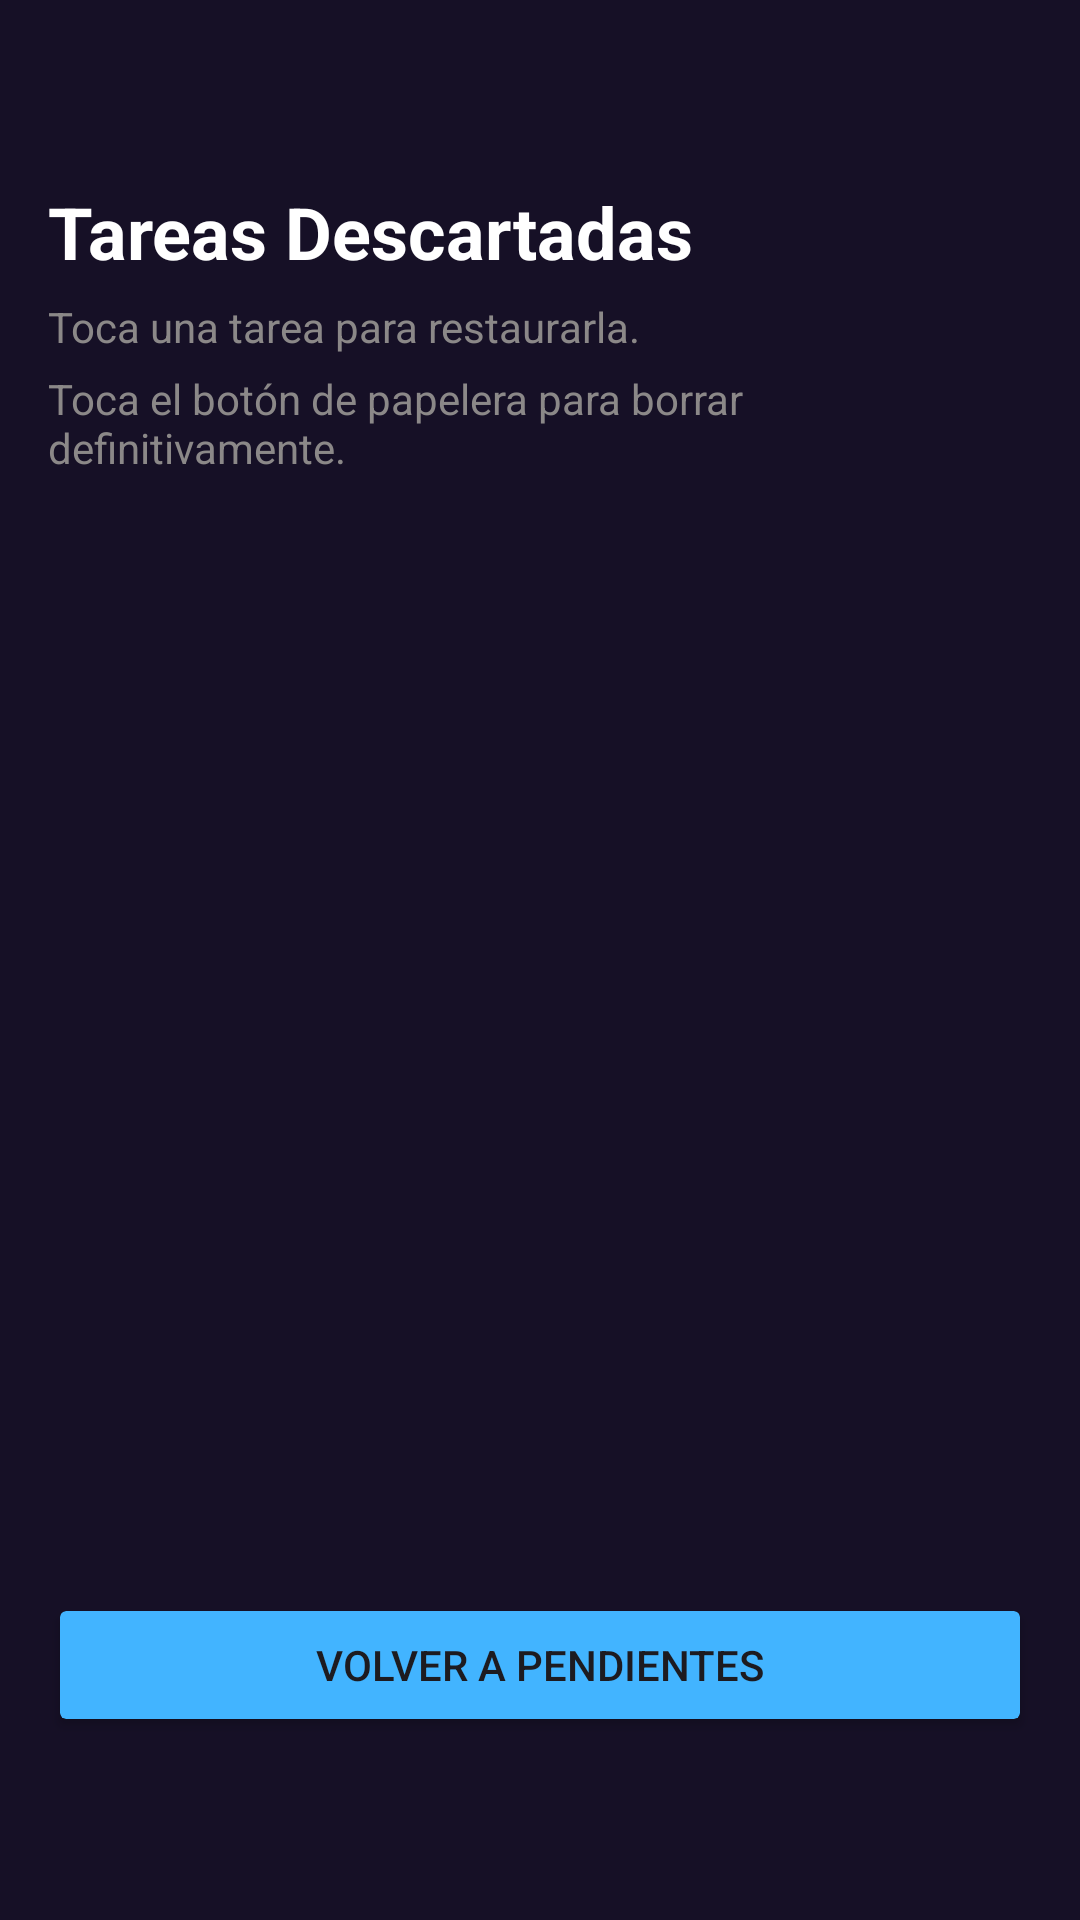

Produce the Android XML layout that renders to this screen, including the resource entries it uses.
<!-- AndroidManifest.xml: application theme Theme.Tarea2_remindMe -->
<!-- res/layout/activity_discarded_tasks.xml -->
<?xml version="1.0" encoding="utf-8"?>
<LinearLayout xmlns:android="http://schemas.android.com/apk/res/android"
    xmlns:tools="http://schemas.android.com/tools"
    android:id="@+id/discarded_main"
    android:layout_width="match_parent"
    android:layout_height="match_parent"
    android:layout_margin="3dp"
    android:background="#161026"
    android:clipToOutline="true"
    android:orientation="vertical"
    android:padding="16dp"
    tools:context=".DiscardedTasksActivity">

    <TextView
        android:layout_width="match_parent"
        android:layout_height="wrap_content"
        android:layout_marginTop="45dp"
        android:text="Tareas Descartadas"
        android:textColor="@color/white"
        android:textSize="24sp"
        android:textStyle="bold" />

    <TextView
        android:layout_width="match_parent"
        android:layout_height="wrap_content"
        android:layout_marginTop="6dp"
        android:layout_marginBottom="3dp"
        android:text="Toca una tarea para restaurarla."
        android:textColor="#8B8888"
        android:textSize="14sp" />

    <TextView
        android:layout_width="match_parent"
        android:layout_height="wrap_content"
        android:layout_marginTop="2dp"
        android:layout_marginBottom="10dp"
        android:text="Toca el botón de papelera para borrar definitivamente."
        android:textColor="#8B8888"
        android:textSize="14sp" />

    <ListView
        android:id="@+id/lvDiscardedTasks"
        android:layout_width="match_parent"
        android:layout_height="0dp"
        android:layout_marginBottom="10dp"
        android:layout_weight="1" />

    <Button
        android:id="@+id/btnBack"
        android:layout_width="match_parent"
        android:layout_height="wrap_content"
        android:layout_marginBottom="45dp"
        android:backgroundTint="#42B4FF"
        android:clipToOutline="true"
        android:text="Volver a Pendientes" />

</LinearLayout>
<!-- resources referenced by this layout -->
<resources>
  <style name="Theme.Tarea2_remindMe" parent="Base.Theme.Tarea2_remindMe" />
  <style name="Base.Theme.Tarea2_remindMe" parent="Theme.Material3.DayNight.NoActionBar">
          
          
      </style>
  <!-- not gathered from this repository: default colours our renderer supplied (Android Studio template values) -->
  <color name="white">#FFFFFFFF</color>
</resources>
